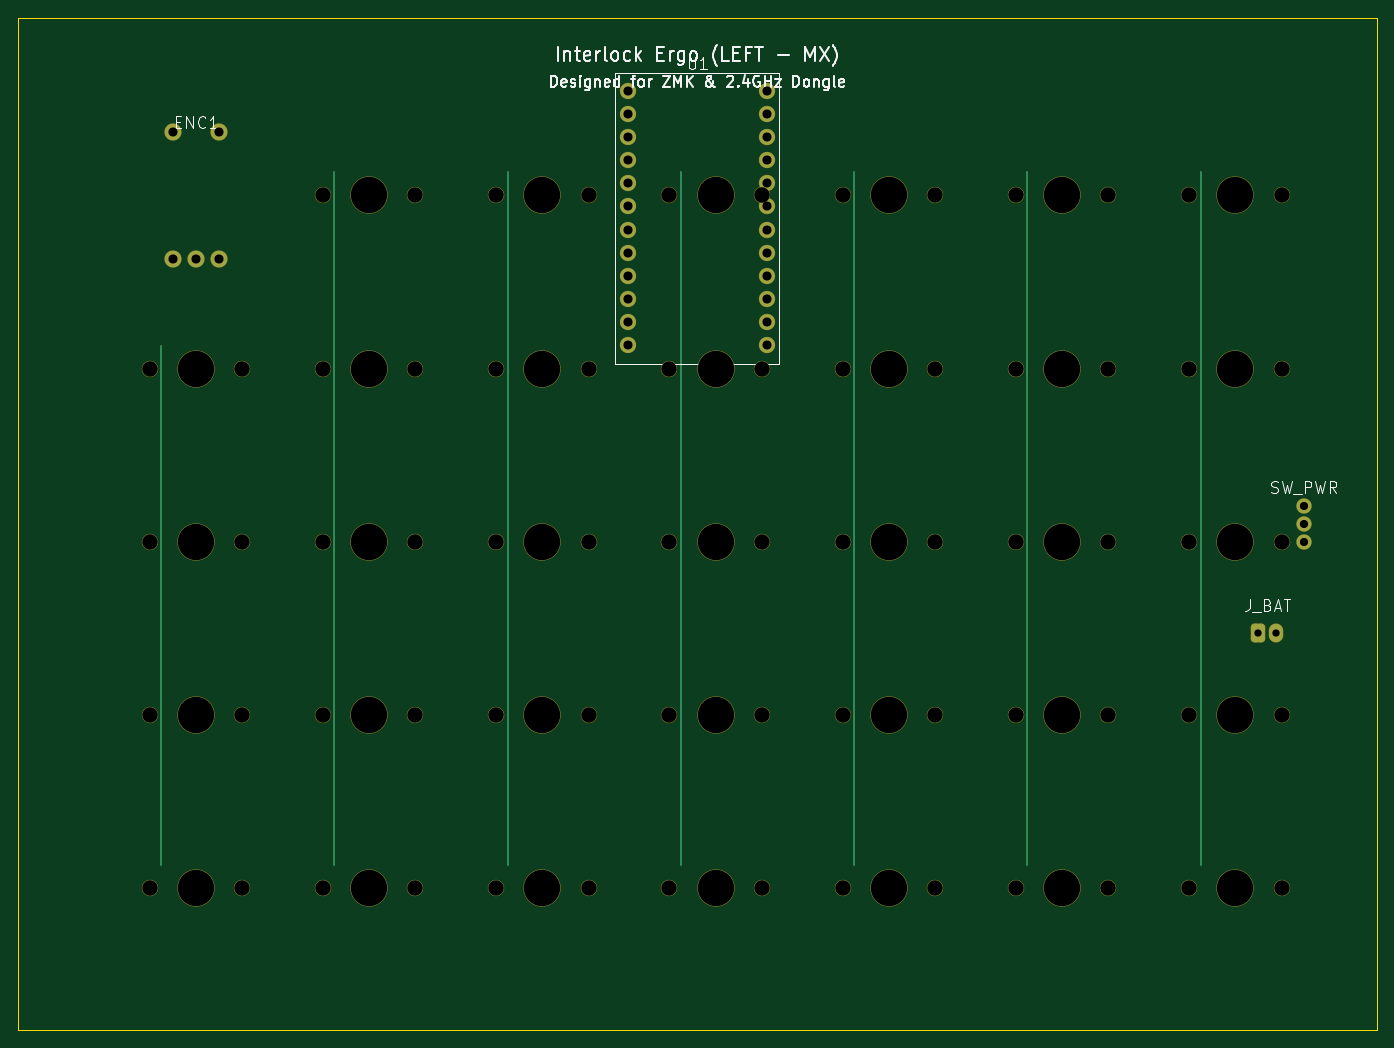
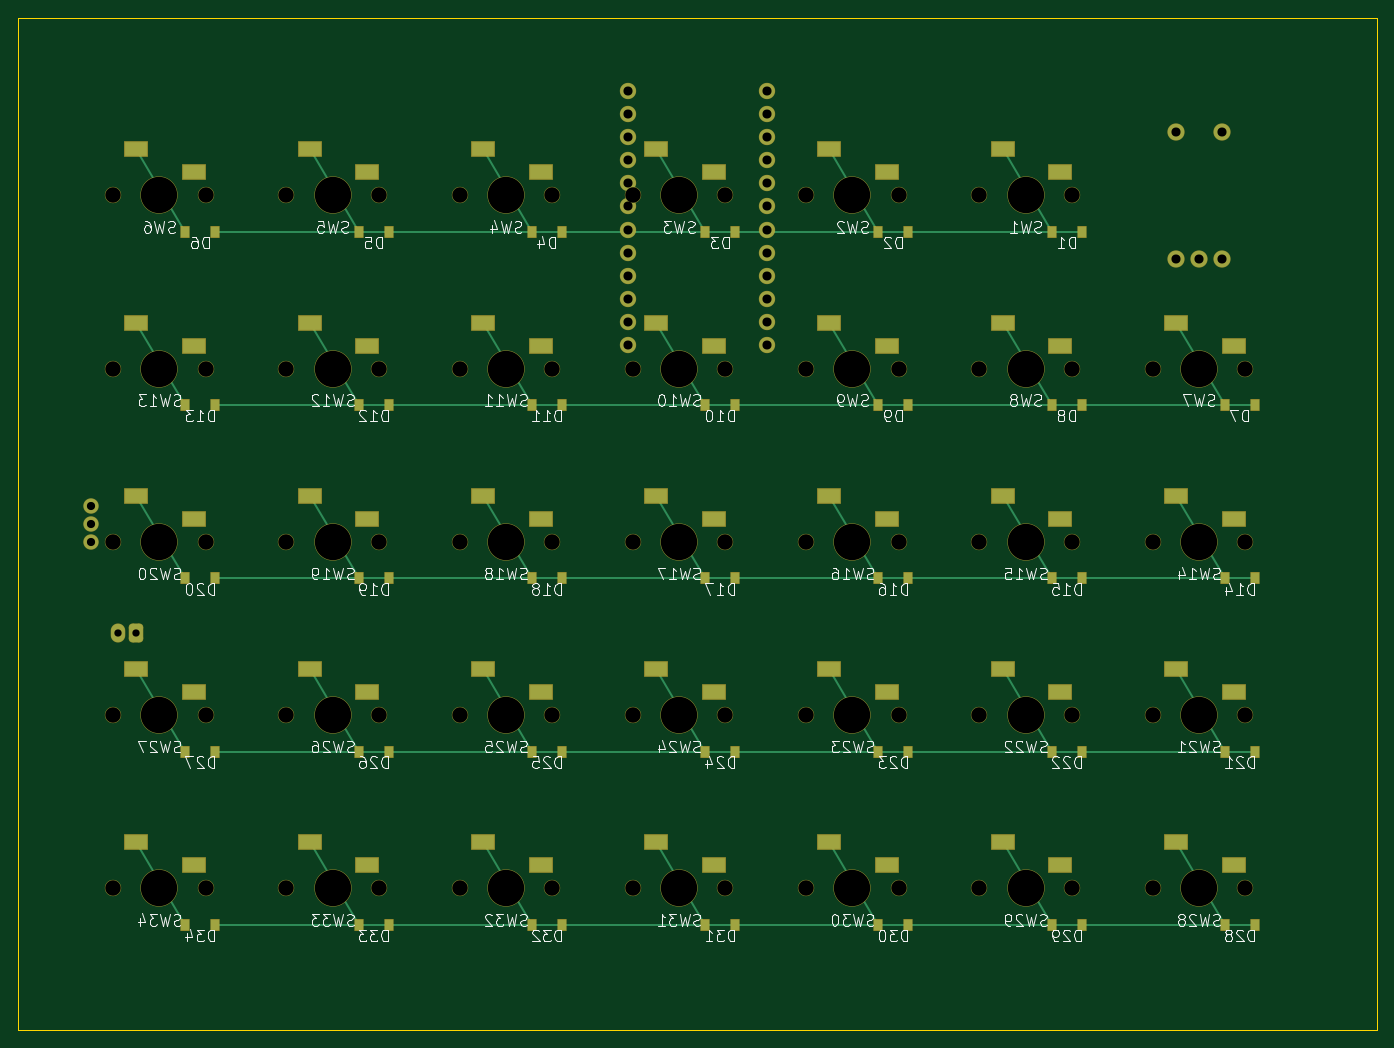
Circuit board: 8 layer files. Board 149.3 x 111.2 mm.
- bottom_copper: interlock_ergo_left_mx-B_Cu.gbl (14418 bytes)
- bottom_mask: interlock_ergo_left_mx-B_Mask.gbs (10064 bytes)
- bottom_silk: interlock_ergo_left_mx-B_Silkscreen.gbo (123920 bytes)
- outline: interlock_ergo_left_mx-Edge_Cuts.gm1 (576 bytes)
- top_copper: interlock_ergo_left_mx-F_Cu.gtl (4367 bytes)
- top_mask: interlock_ergo_left_mx-F_Mask.gts (5602 bytes)
- top_silk: interlock_ergo_left_mx-F_Silkscreen.gto (25423 bytes)
- drill: interlock_ergo_left_mx.drl (2488 bytes)

=== bottom_copper: interlock_ergo_left_mx-B_Cu.gbl (14418 bytes, source omitted) ===
=== bottom_mask: interlock_ergo_left_mx-B_Mask.gbs (10064 bytes, source omitted) ===
=== bottom_silk: interlock_ergo_left_mx-B_Silkscreen.gbo (123920 bytes, source omitted) ===
=== outline: interlock_ergo_left_mx-Edge_Cuts.gm1 ===
%TF.GenerationSoftware,KiCad,Pcbnew,10.0.6*%
%TF.CreationDate,2026-11-05T03:25:29-08:00*%
%TF.ProjectId,interlock_ergo_left_mx,696e7465-726c-46f6-936b-5f6572676f5f,rev?*%
%TF.SameCoordinates,Original*%
%TF.FileFunction,Profile,NP*%
%FSLAX46Y46*%
G04 Gerber Fmt 4.6, Leading zero omitted, Abs format (unit mm)*
G04 Created by KiCad (PCBNEW 10.0.6) date 2026-11-05 03:25:29*
%MOMM*%
%LPD*%
G01*
G04 APERTURE LIST*
%TA.AperFunction,Profile*%
%ADD10C,0.150000*%
%TD*%
G04 APERTURE END LIST*
D10*
X0Y0D02*
X149350000Y0D01*
X149350000Y-111250000D01*
X0Y-111250000D01*
X0Y0D01*
M02*

=== top_copper: interlock_ergo_left_mx-F_Cu.gtl ===
%TF.GenerationSoftware,KiCad,Pcbnew,10.0.6*%
%TF.CreationDate,2026-11-05T03:25:29-08:00*%
%TF.ProjectId,interlock_ergo_left_mx,696e7465-726c-46f6-936b-5f6572676f5f,rev?*%
%TF.SameCoordinates,Original*%
%TF.FileFunction,Copper,L1,Top*%
%TF.FilePolarity,Positive*%
%FSLAX46Y46*%
G04 Gerber Fmt 4.6, Leading zero omitted, Abs format (unit mm)*
G04 Created by KiCad (PCBNEW 10.0.6) date 2026-11-05 03:25:29*
%MOMM*%
%LPD*%
G01*
G04 APERTURE LIST*
G04 Aperture macros list*
%AMRoundRect*
0 Rectangle with rounded corners*
0 $1 Rounding radius*
0 $2 $3 $4 $5 $6 $7 $8 $9 X,Y pos of 4 corners*
0 Add a 4 corners polygon primitive as box body*
4,1,4,$2,$3,$4,$5,$6,$7,$8,$9,$2,$3,0*
0 Add four circle primitives for the rounded corners*
1,1,$1+$1,$2,$3*
1,1,$1+$1,$4,$5*
1,1,$1+$1,$6,$7*
1,1,$1+$1,$8,$9*
0 Add four rect primitives between the rounded corners*
20,1,$1+$1,$2,$3,$4,$5,0*
20,1,$1+$1,$4,$5,$6,$7,0*
20,1,$1+$1,$6,$7,$8,$9,0*
20,1,$1+$1,$8,$9,$2,$3,0*%
G04 Aperture macros list end*
%TA.AperFunction,ComponentPad*%
%ADD10C,1.700000*%
%TD*%
%TA.AperFunction,ComponentPad*%
%ADD11C,1.800000*%
%TD*%
%TA.AperFunction,ComponentPad*%
%ADD12C,1.600000*%
%TD*%
%TA.AperFunction,ComponentPad*%
%ADD13RoundRect,0.375000X-0.375000X-0.625000X0.375000X-0.625000X0.375000X0.625000X-0.375000X0.625000X0*%
%TD*%
%TA.AperFunction,ComponentPad*%
%ADD14O,1.500000X2.000000*%
%TD*%
%TA.AperFunction,Conductor*%
%ADD15C,0.250000*%
%TD*%
G04 APERTURE END LIST*
D10*
%TO.P,U1,1*%
%TO.N,N/C*%
X67050000Y-8030000D03*
%TO.P,U1,13*%
X82290000Y-8030000D03*
%TO.P,U1,2*%
X67050000Y-10570000D03*
%TO.P,U1,14*%
X82290000Y-10570000D03*
%TO.P,U1,3*%
X67050000Y-13110000D03*
%TO.P,U1,15*%
X82290000Y-13110000D03*
%TO.P,U1,4*%
X67050000Y-15650000D03*
%TO.P,U1,16*%
X82290000Y-15650000D03*
%TO.P,U1,5*%
X67050000Y-18190000D03*
%TO.P,U1,17*%
X82290000Y-18190000D03*
%TO.P,U1,6*%
X67050000Y-20730000D03*
%TO.P,U1,18*%
X82290000Y-20730000D03*
%TO.P,U1,7*%
X67050000Y-23270000D03*
%TO.P,U1,19*%
X82290000Y-23270000D03*
%TO.P,U1,8*%
X67050000Y-25810000D03*
%TO.P,U1,20*%
X82290000Y-25810000D03*
%TO.P,U1,9*%
X67050000Y-28350000D03*
%TO.P,U1,21*%
X82290000Y-28350000D03*
%TO.P,U1,10*%
X67050000Y-30890000D03*
%TO.P,U1,22*%
X82290000Y-30890000D03*
%TO.P,U1,11*%
X67050000Y-33430000D03*
%TO.P,U1,23*%
X82290000Y-33430000D03*
%TO.P,U1,12*%
X67050000Y-35970000D03*
%TO.P,U1,24*%
X82290000Y-35970000D03*
%TD*%
D11*
%TO.P,ENC1,A*%
%TO.N,ENC_A*%
X17020000Y-26520000D03*
%TO.P,ENC1,C*%
%TO.N,GND*%
X19520000Y-26520000D03*
%TO.P,ENC1,B*%
%TO.N,ENC_B*%
X22020000Y-26520000D03*
%TO.P,ENC1,S1*%
%TO.N,COL0*%
X17020000Y-12520000D03*
%TO.P,ENC1,S2*%
%TO.N,ROW0*%
X22020000Y-12520000D03*
%TD*%
D12*
%TO.P,SW_PWR,1*%
%TO.N,BAT_PLUS*%
X141350000Y-53630000D03*
%TO.P,SW_PWR,2*%
%TO.N,RAW*%
X141350000Y-55630000D03*
%TO.P,SW_PWR,3*%
%TO.N,N/C*%
X141350000Y-57630000D03*
%TD*%
D13*
%TO.P,J_BAT,1*%
%TO.N,BAT_PLUS*%
X136350000Y-67630000D03*
D14*
%TO.P,J_BAT,2*%
%TO.N,GND*%
X138350000Y-67630000D03*
%TD*%
%TO.N,COL0*%
D15*
X15710000Y-36040000D02*
X15710000Y-55090000D01*
X15710000Y-55090000D02*
X15710000Y-74140000D01*
X15710000Y-74140000D02*
X15710000Y-93180000D01*
%TO.N,COL1*%
X34770000Y-16980000D02*
X34770000Y-36040000D01*
X34770000Y-36040000D02*
X34770000Y-55090000D01*
X34770000Y-55090000D02*
X34770000Y-74140000D01*
X34770000Y-74140000D02*
X34770000Y-93180000D01*
%TO.N,COL2*%
X53820000Y-16980000D02*
X53820000Y-36040000D01*
X53820000Y-36040000D02*
X53820000Y-55090000D01*
X53820000Y-55090000D02*
X53820000Y-74140000D01*
X53820000Y-74140000D02*
X53820000Y-93180000D01*
%TO.N,COL3*%
X72870000Y-16980000D02*
X72870000Y-36040000D01*
X72870000Y-36040000D02*
X72870000Y-55090000D01*
X72870000Y-55090000D02*
X72870000Y-74140000D01*
X72870000Y-74140000D02*
X72870000Y-93180000D01*
%TO.N,COL4*%
X91910000Y-16980000D02*
X91910000Y-36040000D01*
X91910000Y-36040000D02*
X91910000Y-55090000D01*
X91910000Y-55090000D02*
X91910000Y-74140000D01*
X91910000Y-74140000D02*
X91910000Y-93180000D01*
%TO.N,COL5*%
X110970000Y-16980000D02*
X110970000Y-36040000D01*
X110970000Y-36040000D02*
X110970000Y-55090000D01*
X110970000Y-55090000D02*
X110970000Y-74140000D01*
X110970000Y-74140000D02*
X110970000Y-93180000D01*
%TO.N,COL6*%
X130020000Y-16980000D02*
X130020000Y-36040000D01*
X130020000Y-36040000D02*
X130020000Y-55090000D01*
X130020000Y-55090000D02*
X130020000Y-74140000D01*
X130020000Y-74140000D02*
X130020000Y-93180000D01*
%TD*%
M02*

=== top_mask: interlock_ergo_left_mx-F_Mask.gts ===
%TF.GenerationSoftware,KiCad,Pcbnew,10.0.6*%
%TF.CreationDate,2026-11-05T03:25:29-08:00*%
%TF.ProjectId,interlock_ergo_left_mx,696e7465-726c-46f6-936b-5f6572676f5f,rev?*%
%TF.SameCoordinates,Original*%
%TF.FileFunction,Soldermask,Top*%
%TF.FilePolarity,Negative*%
%FSLAX46Y46*%
G04 Gerber Fmt 4.6, Leading zero omitted, Abs format (unit mm)*
G04 Created by KiCad (PCBNEW 10.0.6) date 2026-11-05 03:25:29*
%MOMM*%
%LPD*%
G01*
G04 APERTURE LIST*
G04 Aperture macros list*
%AMRoundRect*
0 Rectangle with rounded corners*
0 $1 Rounding radius*
0 $2 $3 $4 $5 $6 $7 $8 $9 X,Y pos of 4 corners*
0 Add a 4 corners polygon primitive as box body*
4,1,4,$2,$3,$4,$5,$6,$7,$8,$9,$2,$3,0*
0 Add four circle primitives for the rounded corners*
1,1,$1+$1,$2,$3*
1,1,$1+$1,$4,$5*
1,1,$1+$1,$6,$7*
1,1,$1+$1,$8,$9*
0 Add four rect primitives between the rounded corners*
20,1,$1+$1,$2,$3,$4,$5,0*
20,1,$1+$1,$4,$5,$6,$7,0*
20,1,$1+$1,$6,$7,$8,$9,0*
20,1,$1+$1,$8,$9,$2,$3,0*%
G04 Aperture macros list end*
%ADD10C,4.100000*%
%ADD11C,1.800000*%
%ADD12C,1.900000*%
%ADD13C,1.700000*%
%ADD14RoundRect,0.425000X-0.375000X-0.625000X0.375000X-0.625000X0.375000X0.625000X-0.375000X0.625000X0*%
%ADD15O,1.600000X2.100000*%
G04 APERTURE END LIST*
D10*
%TO.C,SW1*%
X38580000Y-19520000D03*
D11*
X33500000Y-19520000D03*
X43660000Y-19520000D03*
%TD*%
D10*
%TO.C,SW2*%
X57630000Y-19520000D03*
D11*
X52550000Y-19520000D03*
X62710000Y-19520000D03*
%TD*%
D10*
%TO.C,SW3*%
X76680000Y-19520000D03*
D11*
X71600000Y-19520000D03*
X81760000Y-19520000D03*
%TD*%
D10*
%TO.C,SW4*%
X95720000Y-19520000D03*
D11*
X90640000Y-19520000D03*
X100800000Y-19520000D03*
%TD*%
D10*
%TO.C,SW5*%
X114780000Y-19520000D03*
D11*
X109700000Y-19520000D03*
X119860000Y-19520000D03*
%TD*%
D10*
%TO.C,SW6*%
X133830000Y-19520000D03*
D11*
X128750000Y-19520000D03*
X138910000Y-19520000D03*
%TD*%
D10*
%TO.C,SW7*%
X19520000Y-38580000D03*
D11*
X14440000Y-38580000D03*
X24600000Y-38580000D03*
%TD*%
D10*
%TO.C,SW8*%
X38580000Y-38580000D03*
D11*
X33500000Y-38580000D03*
X43660000Y-38580000D03*
%TD*%
D10*
%TO.C,SW9*%
X57630000Y-38580000D03*
D11*
X52550000Y-38580000D03*
X62710000Y-38580000D03*
%TD*%
D10*
%TO.C,SW10*%
X76680000Y-38580000D03*
D11*
X71600000Y-38580000D03*
X81760000Y-38580000D03*
%TD*%
D10*
%TO.C,SW11*%
X95720000Y-38580000D03*
D11*
X90640000Y-38580000D03*
X100800000Y-38580000D03*
%TD*%
D10*
%TO.C,SW12*%
X114780000Y-38580000D03*
D11*
X109700000Y-38580000D03*
X119860000Y-38580000D03*
%TD*%
D10*
%TO.C,SW13*%
X133830000Y-38580000D03*
D11*
X128750000Y-38580000D03*
X138910000Y-38580000D03*
%TD*%
D10*
%TO.C,SW14*%
X19520000Y-57630000D03*
D11*
X14440000Y-57630000D03*
X24600000Y-57630000D03*
%TD*%
D10*
%TO.C,SW15*%
X38580000Y-57630000D03*
D11*
X33500000Y-57630000D03*
X43660000Y-57630000D03*
%TD*%
D10*
%TO.C,SW16*%
X57630000Y-57630000D03*
D11*
X52550000Y-57630000D03*
X62710000Y-57630000D03*
%TD*%
D10*
%TO.C,SW17*%
X76680000Y-57630000D03*
D11*
X71600000Y-57630000D03*
X81760000Y-57630000D03*
%TD*%
D10*
%TO.C,SW18*%
X95720000Y-57630000D03*
D11*
X90640000Y-57630000D03*
X100800000Y-57630000D03*
%TD*%
D10*
%TO.C,SW19*%
X114780000Y-57630000D03*
D11*
X109700000Y-57630000D03*
X119860000Y-57630000D03*
%TD*%
D10*
%TO.C,SW20*%
X133830000Y-57630000D03*
D11*
X128750000Y-57630000D03*
X138910000Y-57630000D03*
%TD*%
D10*
%TO.C,SW21*%
X19520000Y-76680000D03*
D11*
X14440000Y-76680000D03*
X24600000Y-76680000D03*
%TD*%
D10*
%TO.C,SW22*%
X38580000Y-76680000D03*
D11*
X33500000Y-76680000D03*
X43660000Y-76680000D03*
%TD*%
D10*
%TO.C,SW23*%
X57630000Y-76680000D03*
D11*
X52550000Y-76680000D03*
X62710000Y-76680000D03*
%TD*%
D10*
%TO.C,SW24*%
X76680000Y-76680000D03*
D11*
X71600000Y-76680000D03*
X81760000Y-76680000D03*
%TD*%
D10*
%TO.C,SW25*%
X95720000Y-76680000D03*
D11*
X90640000Y-76680000D03*
X100800000Y-76680000D03*
%TD*%
D10*
%TO.C,SW26*%
X114780000Y-76680000D03*
D11*
X109700000Y-76680000D03*
X119860000Y-76680000D03*
%TD*%
D10*
%TO.C,SW27*%
X133830000Y-76680000D03*
D11*
X128750000Y-76680000D03*
X138910000Y-76680000D03*
%TD*%
D10*
%TO.C,SW28*%
X19520000Y-95720000D03*
D11*
X14440000Y-95720000D03*
X24600000Y-95720000D03*
%TD*%
D10*
%TO.C,SW29*%
X38580000Y-95720000D03*
D11*
X33500000Y-95720000D03*
X43660000Y-95720000D03*
%TD*%
D10*
%TO.C,SW30*%
X57630000Y-95720000D03*
D11*
X52550000Y-95720000D03*
X62710000Y-95720000D03*
%TD*%
D10*
%TO.C,SW31*%
X76680000Y-95720000D03*
D11*
X71600000Y-95720000D03*
X81760000Y-95720000D03*
%TD*%
D10*
%TO.C,SW32*%
X95720000Y-95720000D03*
D11*
X90640000Y-95720000D03*
X100800000Y-95720000D03*
%TD*%
D10*
%TO.C,SW33*%
X114780000Y-95720000D03*
D11*
X109700000Y-95720000D03*
X119860000Y-95720000D03*
%TD*%
D10*
%TO.C,SW34*%
X133830000Y-95720000D03*
D11*
X128750000Y-95720000D03*
X138910000Y-95720000D03*
%TD*%
%TO.C,U1*%
X67050000Y-8030000D03*
X82290000Y-8030000D03*
X67050000Y-10570000D03*
X82290000Y-10570000D03*
X67050000Y-13110000D03*
X82290000Y-13110000D03*
X67050000Y-15650000D03*
X82290000Y-15650000D03*
X67050000Y-18190000D03*
X82290000Y-18190000D03*
X67050000Y-20730000D03*
X82290000Y-20730000D03*
X67050000Y-23270000D03*
X82290000Y-23270000D03*
X67050000Y-25810000D03*
X82290000Y-25810000D03*
X67050000Y-28350000D03*
X82290000Y-28350000D03*
X67050000Y-30890000D03*
X82290000Y-30890000D03*
X67050000Y-33430000D03*
X82290000Y-33430000D03*
X67050000Y-35970000D03*
X82290000Y-35970000D03*
%TD*%
D12*
%TO.C,ENC1*%
X17020000Y-26520000D03*
X19520000Y-26520000D03*
X22020000Y-26520000D03*
X17020000Y-12520000D03*
X22020000Y-12520000D03*
%TD*%
D13*
%TO.C,SW_PWR*%
X141350000Y-53630000D03*
X141350000Y-55630000D03*
X141350000Y-57630000D03*
%TD*%
D14*
%TO.C,J_BAT*%
X136350000Y-67630000D03*
D15*
X138350000Y-67630000D03*
%TD*%
M02*

=== top_silk: interlock_ergo_left_mx-F_Silkscreen.gto (25423 bytes, source omitted) ===
=== drill: interlock_ergo_left_mx.drl ===
M48
; DRILL file KiCad 10.0.6 date 2026-11-05T03:25:30
; FORMAT={-:-/ absolute / metric / decimal}
; #@! TF.CreationDate,2026-11-05T03:25:30-08:00
; #@! TF.GenerationSoftware,Kicad,Pcbnew,10.0.6
; #@! TF.FileFunction,MixedPlating,1,2
FMAT,2
METRIC
; #@! TA.AperFunction,Plated,PTH,ComponentDrill
T1C0.800
; #@! TA.AperFunction,Plated,PTH,ComponentDrill
T2C0.900
; #@! TA.AperFunction,Plated,PTH,ComponentDrill
T3C1.000
; #@! TA.AperFunction,NonPlated,NPTH,ComponentDrill
T4C1.700
; #@! TA.AperFunction,NonPlated,NPTH,ComponentDrill
T5C4.000
%
G90
G05
T1
X136.35Y-67.63
X138.35Y-67.63
T2
X141.35Y-53.63
X141.35Y-55.63
X141.35Y-57.63
T3
X17.02Y-12.52
X17.02Y-26.52
X19.52Y-26.52
X22.02Y-12.52
X22.02Y-26.52
X67.05Y-8.03
X67.05Y-10.57
X67.05Y-13.11
X67.05Y-15.65
X67.05Y-18.19
X67.05Y-20.73
X67.05Y-23.27
X67.05Y-25.81
X67.05Y-28.35
X67.05Y-30.89
X67.05Y-33.43
X67.05Y-35.97
X82.29Y-8.03
X82.29Y-10.57
X82.29Y-13.11
X82.29Y-15.65
X82.29Y-18.19
X82.29Y-20.73
X82.29Y-23.27
X82.29Y-25.81
X82.29Y-28.35
X82.29Y-30.89
X82.29Y-33.43
X82.29Y-35.97
T4
X14.44Y-38.58
X14.44Y-57.63
X14.44Y-76.68
X14.44Y-95.72
X24.6Y-38.58
X24.6Y-57.63
X24.6Y-76.68
X24.6Y-95.72
X33.5Y-19.52
X33.5Y-38.58
X33.5Y-57.63
X33.5Y-76.68
X33.5Y-95.72
X43.66Y-19.52
X43.66Y-38.58
X43.66Y-57.63
X43.66Y-76.68
X43.66Y-95.72
X52.55Y-19.52
X52.55Y-38.58
X52.55Y-57.63
X52.55Y-76.68
X52.55Y-95.72
X62.71Y-19.52
X62.71Y-38.58
X62.71Y-57.63
X62.71Y-76.68
X62.71Y-95.72
X71.6Y-19.52
X71.6Y-38.58
X71.6Y-57.63
X71.6Y-76.68
X71.6Y-95.72
X81.76Y-19.52
X81.76Y-38.58
X81.76Y-57.63
X81.76Y-76.68
X81.76Y-95.72
X90.64Y-19.52
X90.64Y-38.58
X90.64Y-57.63
X90.64Y-76.68
X90.64Y-95.72
X100.8Y-19.52
X100.8Y-38.58
X100.8Y-57.63
X100.8Y-76.68
X100.8Y-95.72
X109.7Y-19.52
X109.7Y-38.58
X109.7Y-57.63
X109.7Y-76.68
X109.7Y-95.72
X119.86Y-19.52
X119.86Y-38.58
X119.86Y-57.63
X119.86Y-76.68
X119.86Y-95.72
X128.75Y-19.52
X128.75Y-38.58
X128.75Y-57.63
X128.75Y-76.68
X128.75Y-95.72
X138.91Y-19.52
X138.91Y-38.58
X138.91Y-57.63
X138.91Y-76.68
X138.91Y-95.72
T5
X19.52Y-38.58
X19.52Y-57.63
X19.52Y-76.68
X19.52Y-95.72
X38.58Y-19.52
X38.58Y-38.58
X38.58Y-57.63
X38.58Y-76.68
X38.58Y-95.72
X57.63Y-19.52
X57.63Y-38.58
X57.63Y-57.63
X57.63Y-76.68
X57.63Y-95.72
X76.68Y-19.52
X76.68Y-38.58
X76.68Y-57.63
X76.68Y-76.68
X76.68Y-95.72
X95.72Y-19.52
X95.72Y-38.58
X95.72Y-57.63
X95.72Y-76.68
X95.72Y-95.72
X114.78Y-19.52
X114.78Y-38.58
X114.78Y-57.63
X114.78Y-76.68
X114.78Y-95.72
X133.83Y-19.52
X133.83Y-38.58
X133.83Y-57.63
X133.83Y-76.68
X133.83Y-95.72
M30
